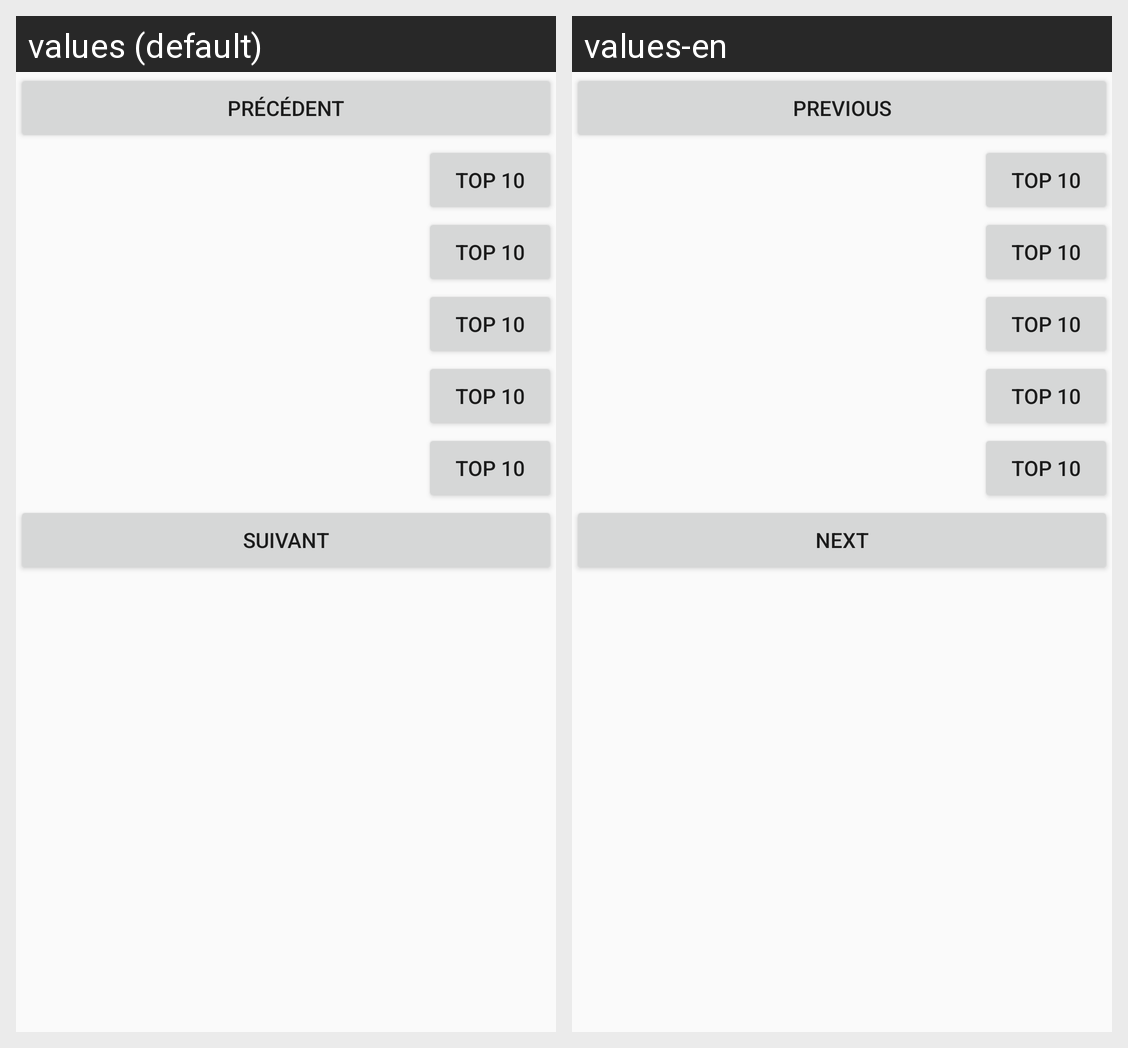

Here is an Android app screen in its default locale and in the app's own translations. Write out the translated-string differences for the strings that appear on this screen.
Android screen res/layout/activity_list_game.xml rendered under 2 locales, left to right: values (default), values-en. Device: Nexus 5 (rendered at 1080×1920; each locale shown at half size, 540×960, under a caption strip naming it); theme AppTheme.
Strings drawn on this screen, with the default value and each locale's value (text and hints the layout hard-codes, and strings that could not be matched under every locale, appear in the picture but are not listed):

btn_previous
  values: Précédent
  values-en: Previous

btnTop10
  values: Top 10
  values-en: Top 10  [not translated; the default value is used]

btn_next
  values: Suivant
  values-en: Next
